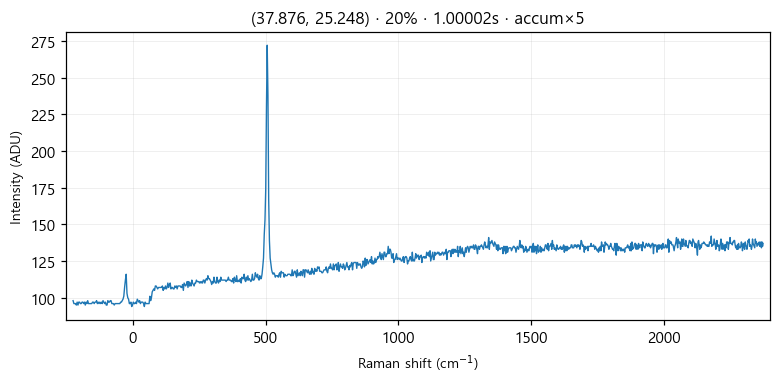

The data file committed next to this chart (first rows):
# laser_power_pct, 20
# exposure_time, 1
# laser_nm, 532
# mode, accumulate
pixel_index, raman_shift_cm-1, wavelength_nm, intensity
0, -224.8, 525.7, 98.0
1, -221.8, 525.8, 96.0
2, -218.7, 525.9, 96.0
3, -215.6, 526, 96.0
4, -212.6, 526.1, 95.0
5, -209.5, 526.2, 97.0
6, -206.5, 526.2, 95.0
7, -203.4, 526.3, 97.0
8, -200.3, 526.4, 97.0
9, -197.3, 526.5, 96.0
10, -194.2, 526.6, 96.0
11, -191.2, 526.7, 97.0
12, -188.1, 526.7, 97.0
13, -185.1, 526.8, 96.0
14, -182, 526.9, 97.0
15, -179, 527, 95.0
16, -175.9, 527.1, 97.0
17, -172.9, 527.2, 96.0
18, -169.8, 527.3, 98.0
19, -166.8, 527.3, 96.0
20, -163.7, 527.4, 96.0
21, -160.7, 527.5, 96.0
22, -157.6, 527.6, 96.0
23, -154.6, 527.7, 96.0
24, -151.6, 527.8, 97.0
25, -148.5, 527.9, 97.0
26, -145.5, 527.9, 96.0
27, -142.4, 528, 97.0
28, -139.4, 528.1, 97.0
29, -136.4, 528.2, 98.0
30, -133.3, 528.3, 96.0
31, -130.3, 528.4, 97.0
32, -127.3, 528.4, 96.0
33, -124.3, 528.5, 97.0
34, -121.2, 528.6, 96.0
35, -118.2, 528.7, 97.0
36, -115.2, 528.8, 96.0
37, -112.2, 528.9, 98.0
38, -109.1, 529, 97.0
39, -106.1, 529, 96.0
40, -103.1, 529.1, 97.0
41, -100.1, 529.2, 95.0
42, -97.05, 529.3, 95.0
43, -94.03, 529.4, 98.0
44, -91.01, 529.5, 97.0
45, -88, 529.5, 97.0
46, -84.98, 529.6, 98.0
47, -81.97, 529.7, 98.0
48, -78.96, 529.8, 96.0
49, -75.95, 529.9, 96.0
50, -72.94, 530, 96.0
51, -69.93, 530, 95.0
52, -66.93, 530.1, 96.0
53, -63.92, 530.2, 96.0
54, -60.92, 530.3, 96.0
55, -57.91, 530.4, 96.0
... 968 more rows
